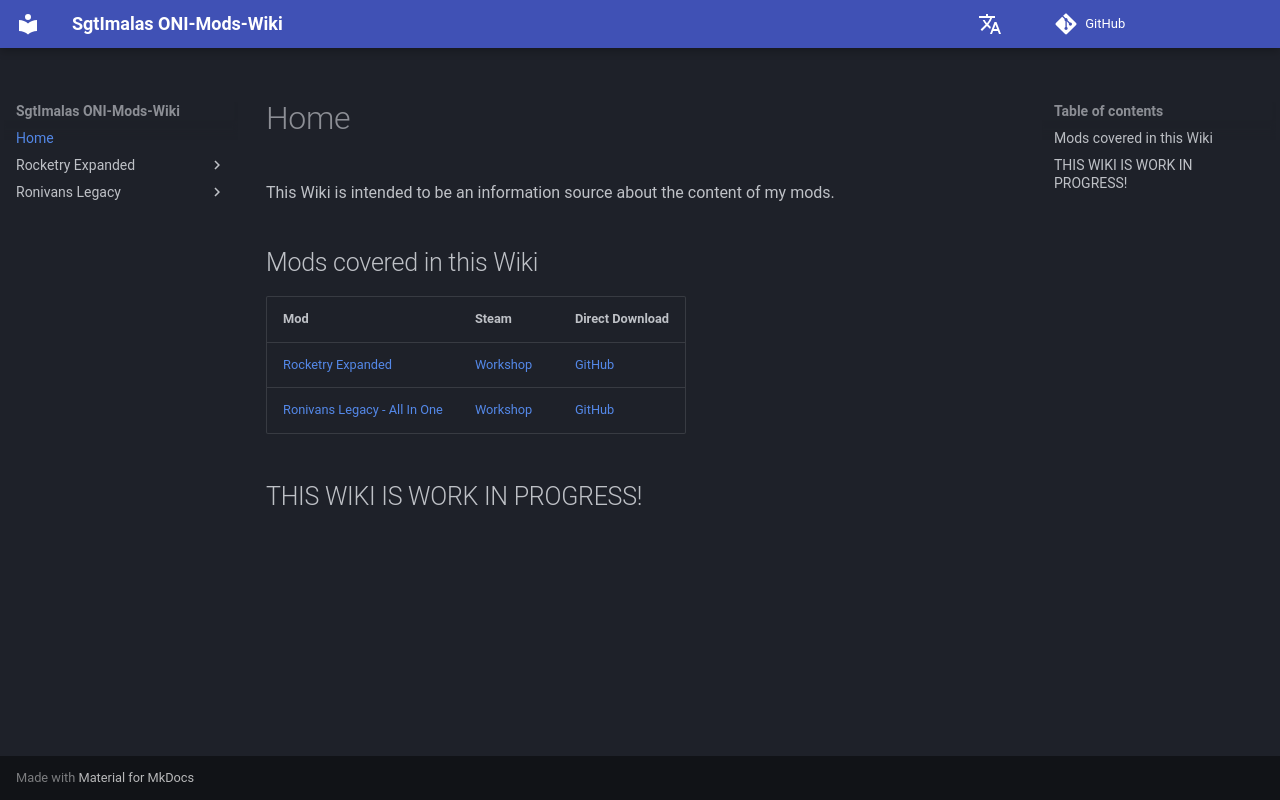

repository: Sgt-Imalas/Wiki · page: index.html · generator: mkdocs

# Home

This Wiki is intended to be an information source about the content of my mods.

## Mods covered in this Wiki

| Mod                                                        | Steam                                                                         | Direct Download                                                                                              |
| :--------------------------------------------------------- | :---------------------------------------------------------------------------- | :----------------------------------------------------------------------------------------------------------- |
| [Rocketry Expanded](Rocketry%20Expanded/home.md)           | [Workshop](https://steamcommunity.com/sharedfiles/filedetails/?id=2837919908) | [GitHub](https://github.com/Sgt-Imalas/Sgt_Imalas-Oni-Mods/releases/tag/AllMods_Automated_Build_FullRelease) |
| [Ronivans Legacy - All In One](Ronivans%20Legacy/index.md) | [Workshop](https://steamcommunity.com/sharedfiles/filedetails/?id=3557584850) | [GitHub](https://github.com/Sgt-Imalas/Sgt_Imalas-Oni-Mods/releases/tag/AllMods_Automated_Build_FullRelease) |

## THIS WIKI IS WORK IN PROGRESS!
